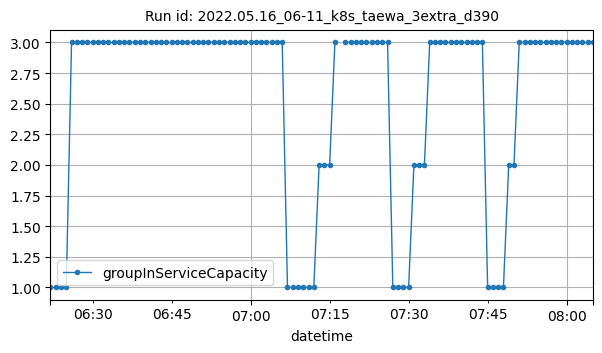

The data file committed next to this chart (first rows):
datetime, groupInServiceCapacity
2022-05-16T06:22:00Z, 1
2022-05-16T06:23:00Z, 1
2022-05-16T06:24:00Z, 1
2022-05-16T06:25:00Z, 1
2022-05-16T06:26:00Z, 3
2022-05-16T06:27:00Z, 3
2022-05-16T06:28:00Z, 3
2022-05-16T06:29:00Z, 3
2022-05-16T06:30:00Z, 3
2022-05-16T06:31:00Z, 3
2022-05-16T06:32:00Z, 3
2022-05-16T06:33:00Z, 3
2022-05-16T06:34:00Z, 3
2022-05-16T06:35:00Z, 3
2022-05-16T06:36:00Z, 3
2022-05-16T06:37:00Z, 3
2022-05-16T06:38:00Z, 3
2022-05-16T06:39:00Z, 3
2022-05-16T06:40:00Z, 3
2022-05-16T06:41:00Z, 3
2022-05-16T06:42:00Z, 3
2022-05-16T06:43:00Z, 3
2022-05-16T06:44:00Z, 3
2022-05-16T06:45:00Z, 3
2022-05-16T06:46:00Z, 3
2022-05-16T06:47:00Z, 3
2022-05-16T06:48:00Z, 3
2022-05-16T06:49:00Z, 3
2022-05-16T06:50:00Z, 3
2022-05-16T06:51:00Z, 3
2022-05-16T06:52:00Z, 3
2022-05-16T06:53:00Z, 3
2022-05-16T06:54:00Z, 3
2022-05-16T06:55:00Z, 3
2022-05-16T06:56:00Z, 3
2022-05-16T06:57:00Z, 3
2022-05-16T06:58:00Z, 3
2022-05-16T06:59:00Z, 3
2022-05-16T07:00:00Z, 3
2022-05-16T07:01:00Z, 3
2022-05-16T07:02:00Z, 3
2022-05-16T07:03:00Z, 3
2022-05-16T07:04:00Z, 3
2022-05-16T07:05:00Z, 3
2022-05-16T07:06:00Z, 3
2022-05-16T07:07:00Z, 1
2022-05-16T07:08:00Z, 1
2022-05-16T07:09:00Z, 1
2022-05-16T07:10:00Z, 1
2022-05-16T07:11:00Z, 1
2022-05-16T07:12:00Z, 1
2022-05-16T07:13:00Z, 2
2022-05-16T07:14:00Z, 2
2022-05-16T07:15:00Z, 2
2022-05-16T07:16:00Z, 3
2022-05-16T07:18:00Z, 3
2022-05-16T07:19:00Z, 3
2022-05-16T07:20:00Z, 3
2022-05-16T07:21:00Z, 3
2022-05-16T07:22:00Z, 3
... 43 more rows
